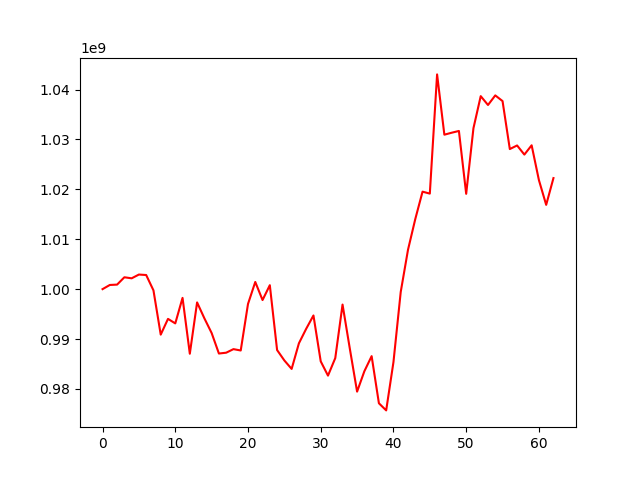

The file beside this chart, header and first rows:
, 0
0, 1000000000
1, 1000834461
2, 1000907593
3, 1002377402
4, 1002167863
5, 1002922362
6, 1002828828
7, 999755820
8, 990883586
9, 994039632
10, 993132544
11, 998248027
12, 987055951
13, 997339305
14, 994158677
15, 991207655
16, 987097256
17, 987262848
18, 987977933
19, 987704653
20, 997028667
21, 1001436462
22, 997811921
23, 1000791259
24, 987796860
25, 985706909
26, 984012885
27, 989142020
28, 992052781
29, 994721981
30, 985530444
31, 982668824
32, 986184983
33, 996907144
34, 988082794
35, 979462891
36, 983544539
37, 986573080
38, 977130033
39, 975700840
40, 985375884
41, 999437142
42, 1007886885
43, 1014034045
44, 1019532021
45, 1019140315
46, 1043028771
47, 1030948035
48, 1031340094
49, 1031696470
50, 1019099394
51, 1032250740
52, 1038671491
53, 1036898626
54, 1038821577
55, 1037681445
56, 1028069059
57, 1028788707
58, 1026958817
59, 1028823080
... 3 more rows
